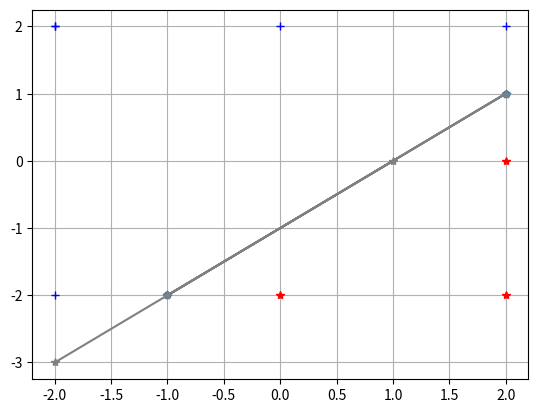

The matplotlib source for this figure:
#Importar los paquetes necesarios
import matplotlib.pyplot as plt
import numpy as np

#Entradas de las variables a usar
entradas_x = [0,-2,-2,-2,0,2,2,2]
entradas_y = [2,2,2,-2,-2,-2,0,2]

#Graficando las entradas del plano carteciano
'''
plt.plot(entradas_x[0], entradas_y[0], linestyle="none", marker="+", color="blue", label="E1")
plt.plot(entradas_x[1], entradas_y[1], linestyle="none", marker="+", color="blue", label="E1")
plt.plot(entradas_x[2], entradas_y[2], linestyle="none", marker="+", color="blue", label="E1")
plt.plot(entradas_x[3], entradas_y[3], linestyle="none", marker="+", color="blue", label="E1")
plt.plot(entradas_x[4], entradas_y[4], linestyle="none", marker="*", color="red", label="E2")
plt.plot(entradas_x[5], entradas_y[5], linestyle="none", marker="*", color="red", label="E2")
plt.plot(entradas_x[6], entradas_y[6], linestyle="none", marker="*", color="red", label="E2")
plt.plot(entradas_x[7], entradas_y[7], linestyle="none", marker="+", color="blue", label="E1")
plt.grid()
'''

#Puntos de la recta
x = [2,-1]
y = [1,-2]


#Grafica el plano con los puntos seleccionados
'''
plt.plot(entradas_x[0], entradas_y[0], linestyle="none", marker="+", color="blue", label="E1")
plt.plot(entradas_x[1], entradas_y[1], linestyle="none", marker="+", color="blue", label="E1")
plt.plot(entradas_x[2], entradas_y[2], linestyle="none", marker="+", color="blue", label="E1")
plt.plot(entradas_x[3], entradas_y[3], linestyle="none", marker="+", color="blue", label="E1")
plt.plot(entradas_x[4], entradas_y[4], linestyle="none", marker="*", color="red", label="E2")
plt.plot(entradas_x[5], entradas_y[5], linestyle="none", marker="*", color="red", label="E2")
plt.plot(entradas_x[6], entradas_y[6], linestyle="none", marker="*", color="red", label="E2")
plt.plot(entradas_x[7], entradas_y[7], linestyle="none", marker="+", color="blue", label="E1")
plt.plot(x, y, marker="p")
plt.grid()
'''

#Hallar la pendiente 
m = (y[1] - y[0]) / (x[1]-x[0])

#Hallar el punto de corte con el eje Y
def funcion_corte_y(m,x,y):
    return (m*-x) + (y)


#Punto seleccionado para encontrar el corte con Y (Punto pendiente) de la recta (1)
punto_x = 2
punto_y = 1

corte = funcion_corte_y(m,punto_x, punto_y)

#Hallar los puntos por donde se trazan las baias
def funcion_y(m,x,c):
    return (m*x)+c

#Valores dados para determinar la recta (1)
lista_x = [1,-1,2,-2]
lista_y = [funcion_y(m,lista_x[0],corte), funcion_y(m,lista_x[1],corte), funcion_y(m,lista_x[2],corte), funcion_y(m,lista_x[3],corte) ]


#Trazar la recta
'''
plt.plot(entradas_x[0], entradas_y[0], linestyle="none", marker="+", color="blue", label="E1")
plt.plot(entradas_x[1], entradas_y[1], linestyle="none", marker="+", color="blue", label="E1")
plt.plot(entradas_x[2], entradas_y[2], linestyle="none", marker="+", color="blue", label="E1")
plt.plot(entradas_x[3], entradas_y[3], linestyle="none", marker="+", color="blue", label="E1")
plt.plot(entradas_x[4], entradas_y[4], linestyle="none", marker="*", color="red", label="E2")
plt.plot(entradas_x[5], entradas_y[5], linestyle="none", marker="*", color="red", label="E2")
plt.plot(entradas_x[6], entradas_y[6], linestyle="none", marker="*", color="red", label="E2")
plt.plot(entradas_x[7], entradas_y[7], linestyle="none", marker="+", color="blue", label="E1")
plt.plot(x, y, marker="p")
plt.plot(lista_x, lista_y, marker="*", color="gray")
plt.grid()
'''

#Hallar los pesos para la recta
def funcion_w(m):
    return int(m*-1)

#Pesos recta 
w = [1, funcion_w(m)]

#Hallar el peso neto de las rectas
def funcion_peso(p1,p2,x1,y1,c):
    return (p1*x1)+(p2*y1)+c

#Ns neto de la recta
n1 = funcion_peso(w[0],w[1],entradas_x[0],entradas_y[0],corte)
n2 = funcion_peso(w[0],w[1],entradas_x[1],entradas_y[1],corte)
n3 = funcion_peso(w[0],w[1],entradas_x[2],entradas_y[2],corte)
n4 = funcion_peso(w[0],w[1],entradas_x[3],entradas_y[3],corte)
n5 = funcion_peso(w[0],w[1],entradas_x[4],entradas_y[4],corte)
n6 = funcion_peso(w[0],w[1],entradas_x[5],entradas_y[5],corte)
n7 = funcion_peso(w[0],w[1],entradas_x[6],entradas_y[6],corte)
n8 = funcion_peso(w[0],w[1],entradas_x[7],entradas_y[7],corte)

#Funcion de activación
def fucion_activacion(v):
    if v < 0:
        return -1
    else:
        return 1

#Activacion para los Ns de la recta (1)
a1 = fucion_activacion(n1)
a2 = fucion_activacion(n2)
a3 = fucion_activacion(n3)
a4 = fucion_activacion(n4)
a5 = fucion_activacion(n5)
a6 = fucion_activacion(n6)
a7 = fucion_activacion(n7)
a8 = fucion_activacion(n8)
    
#vector de salidas
salidas = [1,1,1,1,0,0,0,1]

#Calcular el error recta (1)
e1 = salidas[0]-a1
e2 = salidas[1]-a2
e3 = salidas[2]-a3
e4 = salidas[3]-a4
e5 = salidas[4]-a5
e6 = salidas[5]-a6
e7 = salidas[6]-a7
e8 = salidas[7]-a8


print("Resultado recta")
print("Entradas \n1=",entradas_x[0],entradas_y[0], "\n2=",entradas_x[1],entradas_y[1], "\n3=",entradas_x[2],entradas_y[2], "\n4=",entradas_x[3],entradas_y[3], "\n5=",entradas_x[4],entradas_y[4], "\n6=",entradas_x[5],entradas_y[5], "\n7=",entradas_x[6],entradas_y[6], "\n8=",entradas_x[7],entradas_y[7])
print("Pendiente =",m)
print("Punto de corte con Y=",corte)
print("Pesos =",w[0],w[1])
print("Errores: \n1=",e1," \n2=", e2, " \n3=",e3," \n4=",e4," \n5=",e5," \n6=",e6," \n7=",e7," \n8=",e8)

plt.plot(entradas_x[0], entradas_y[0], linestyle="none", marker="+", color="blue", label="E1")
plt.plot(entradas_x[1], entradas_y[1], linestyle="none", marker="+", color="blue", label="E1")
plt.plot(entradas_x[2], entradas_y[2], linestyle="none", marker="+", color="blue", label="E1")
plt.plot(entradas_x[3], entradas_y[3], linestyle="none", marker="+", color="blue", label="E1")
plt.plot(entradas_x[4], entradas_y[4], linestyle="none", marker="*", color="red", label="E2")
plt.plot(entradas_x[5], entradas_y[5], linestyle="none", marker="*", color="red", label="E2")
plt.plot(entradas_x[6], entradas_y[6], linestyle="none", marker="*", color="red", label="E2")
plt.plot(entradas_x[7], entradas_y[7], linestyle="none", marker="+", color="blue", label="E1")
plt.plot(x, y, marker="p")
plt.plot(lista_x, lista_y, marker="*", color="gray")
plt.grid()
